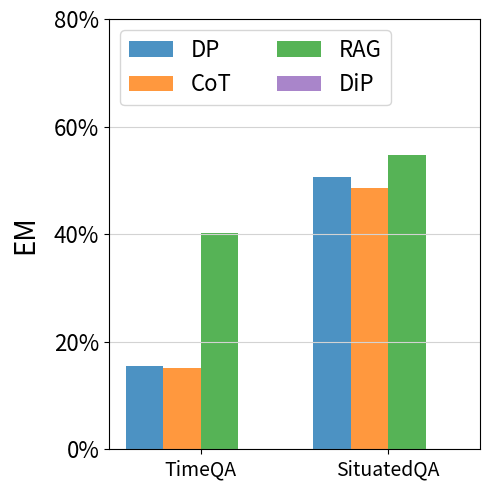

Python code for this plot:
import matplotlib.pyplot as plt
import numpy as np
from matplotlib.ticker import FuncFormatter

# Data for the bar chart
categories = ["DP", "CoT", "RAG", "DiP"] # Labels for bars within each group
group_labels = ['TimeQA', 'SituatedQA']  # Labels for each group

# Values for each group
group1_values = [15.4, 15.2, 40.3, 0]
group2_values = [50.6, 48.6, 54.8, 0]

# Colors for each bar
group1_colors = ['tab:blue', 'tab:orange', 'tab:green', 'tab:purple']
# group2_colors = ['tab:purple', 'tab:brown', 'tab:pink', 'tab:gray']

# Bar settings
bar_width = 0.15  # Width of each bar
spacing_within_group = 0  # Smaller spacing between bars within each group
group_spacing = len(categories) * (bar_width + spacing_within_group) + 0.15  # Large spacing between the groups

# Positions for each bar
x = np.arange(len(categories)) * (bar_width + spacing_within_group)  # Position bars closely within each group
x_shifted = x + group_spacing  # Shift the positions for Group 2 to maintain distance between the groups

# Create the figure and plot the bars
plt.figure(figsize=(5, 5))


# Plotting Group 1 bars
for i in range(len(categories)):
    plt.bar(x[i], group1_values[i], width=bar_width, color=group1_colors[i], alpha=0.8, label=categories[i])

# Plotting Group 2 bars
for i in range(len(categories)):
    plt.bar(x_shifted[i], group2_values[i], width=bar_width, color=group1_colors[i], alpha=0.8)

# Customizing the plot
# plt.xlabel('Groups', fontsize=20,labelpad=10)
plt.ylabel('EM', fontsize=20, labelpad=10)
plt.yticks(range(0, 81, 20), [f'{val}%' for val in range(0, 81, 20)], fontsize=16)
plt.xticks([x.mean(), x_shifted.mean()], group_labels, fontsize=14)  # Position group labels below the bars

# # Format y-axis as percentage
# def to_percent(y, pos):
#     return f'{y}%'

# formatter = FuncFormatter(to_percent)
# plt.gca().yaxis.set_major_formatter(formatter)

plt.legend(loc='upper left', ncol=2, fontsize=16)
plt.grid(True, linestyle='-', color='lightgrey', axis='y')

# Display the plot
plt.tight_layout()
plt.savefig('bar_plot_timo.pdf')  # Save as "bar_plot.pdf"
plt.show()
